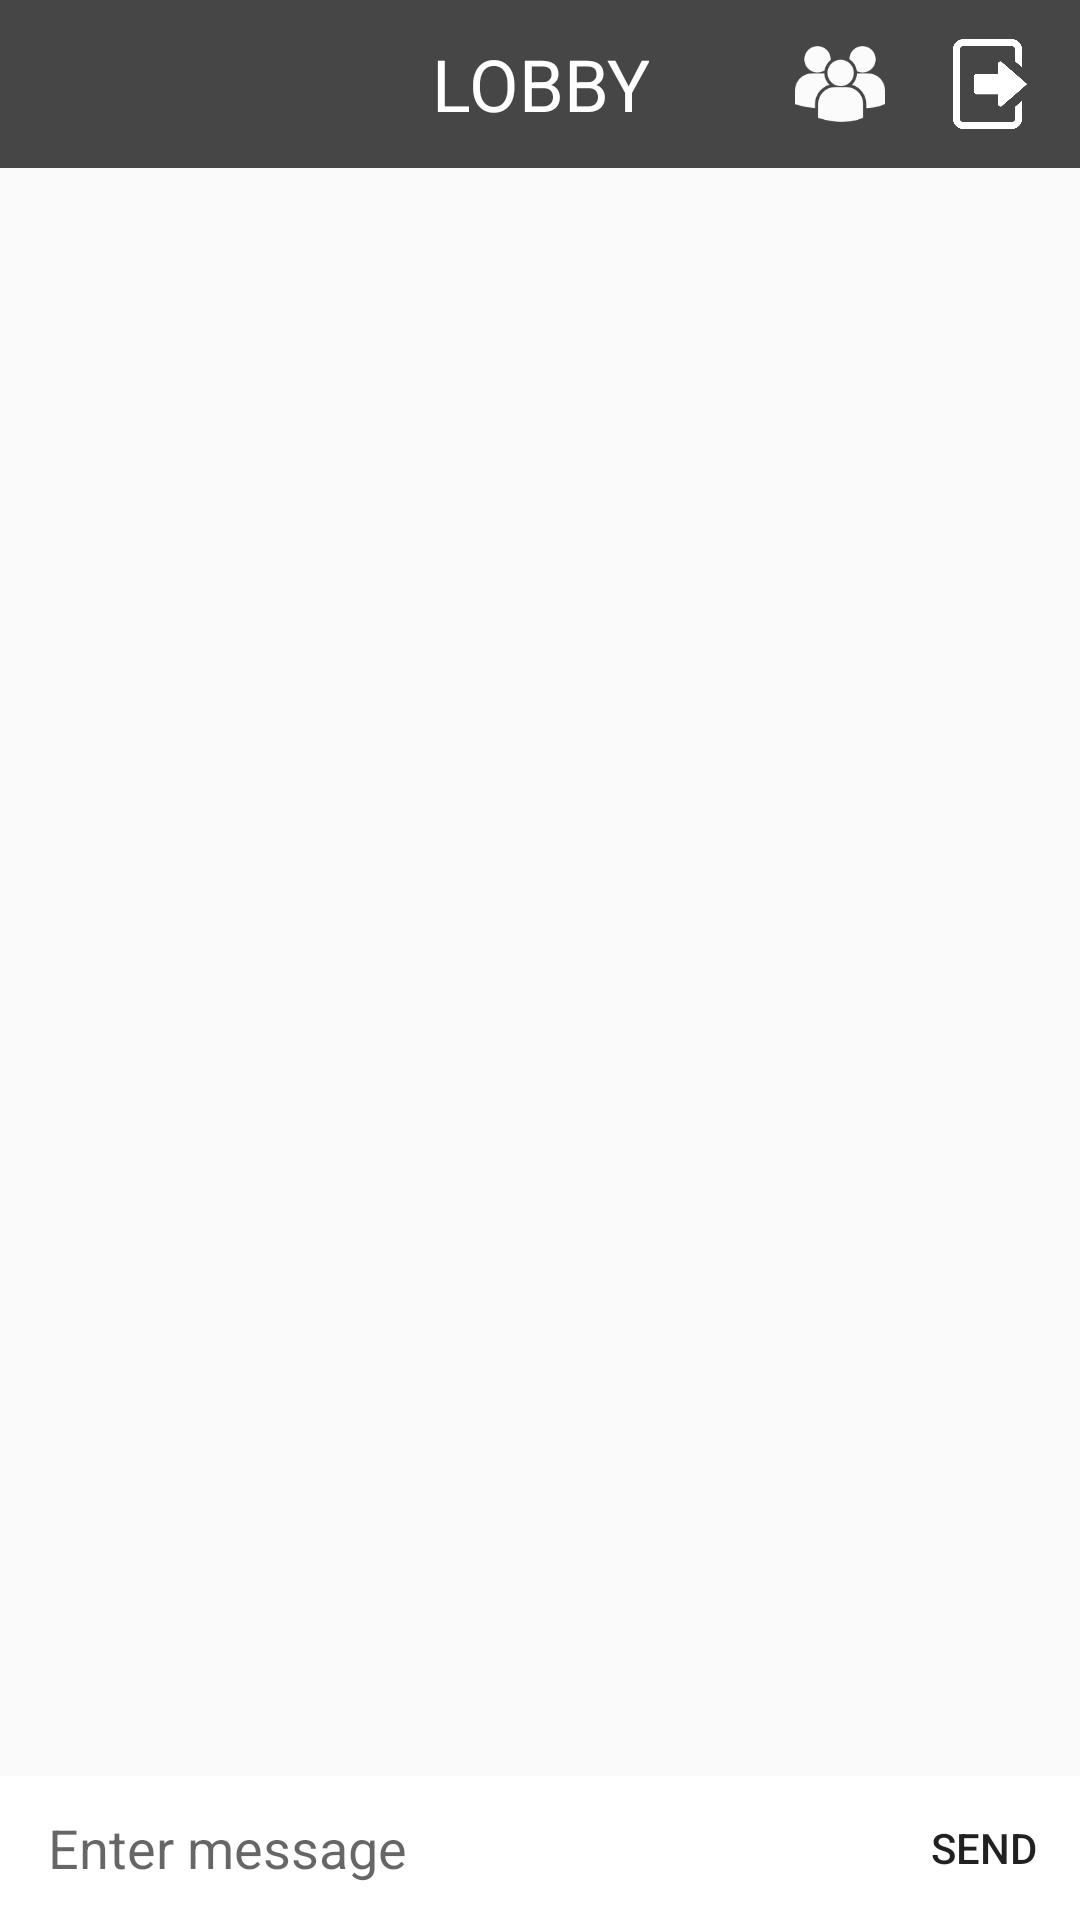

Android layout source for this screen:
<!-- AndroidManifest.xml: application theme AppTheme -->
<!-- res/layout/activity_lobby.xml -->
<?xml version="1.0" encoding="utf-8"?>
<android.support.v4.widget.DrawerLayout xmlns:android="http://schemas.android.com/apk/res/android"
    xmlns:app="http://schemas.android.com/apk/res-auto"
    xmlns:tools="http://schemas.android.com/tools"
    android:layout_width="match_parent"
    android:layout_height="match_parent"
    android:id="@+id/drawerLayout"
    tools:context="com.lonelygamer.dmc.Lobby">

    <RelativeLayout
        android:layout_width="match_parent"
        android:layout_height="match_parent">

        <include
            android:id="@+id/toolbar"
            layout="@layout/toolbar_chat"/>

        <ScrollView
            android:layout_width="match_parent"
            android:layout_height="wrap_content"
            android:layout_marginTop="56dp"
            android:layout_marginBottom="48dp"
            android:id="@+id/scrollView">
            <RelativeLayout xmlns:android="http://schemas.android.com/apk/res/android"
                android:id="@+id/layout2"
                android:layout_width="match_parent"
                android:layout_height="wrap_content">
                <LinearLayout
                    android:layout_width="match_parent"
                    android:layout_height="wrap_content"
                    android:orientation="vertical"
                    android:id="@+id/layout1">
                </LinearLayout>
            </RelativeLayout>
        </ScrollView>

        

        <LinearLayout
            android:id="@+id/messageBox"
            android:layout_width="match_parent"
            android:layout_height="wrap_content"
            android:orientation="horizontal"
            android:minHeight="48dp"
            android:background="#ffffff"
            android:layout_alignParentBottom="true">

            <EditText
                android:id="@+id/messageInput"
                android:hint="Enter message"
                android:background="@android:color/transparent"
                android:layout_gravity="center"
                android:layout_marginLeft="16dp"
                android:layout_marginRight="16dp"
                android:layout_width="0dp"
                android:layout_weight="1"
                android:layout_height="wrap_content"
                android:maxLines="6"/>

            <Button
                android:id="@+id/sendMessage"
                android:text="SEND"
                android:textSize="14dp"
                android:background="?attr/selectableItemBackground"
                android:clickable="true"
                android:layout_width="64dp"
                android:layout_height="48dp"
                android:gravity="center"
                android:layout_gravity="bottom" />
        </LinearLayout>

    </RelativeLayout>

    <FrameLayout
        android:layout_width="100dp"
        android:layout_height="100dp"
        android:background="@mipmap/darkener"
        android:visibility="invisible"
        android:id="@+id/gtagFrame">

        <TextView
            android:layout_width="wrap_content"
            android:layout_height="wrap_content"
            android:layout_gravity="center"
            android:layout_marginBottom="210dp"
            android:textColor="@android:color/white"
            android:textSize="25sp"
            android:text="User : Gamertag"/>

        <ListView
            android:layout_width="250dp"
            android:layout_height="350dp"
            android:background="@drawable/rounded_frame5"
            android:layout_gravity="center"
            android:id="@+id/gamertagList">

        </ListView>

    </FrameLayout>

    <FrameLayout
        xmlns:android="http://schemas.android.com/apk/res/android"
        android:orientation="vertical"
        android:layout_width="200dp"
        android:layout_height="200dp"
        android:id="@+id/root_view">

    </FrameLayout>

    <FrameLayout
        android:layout_width="300dp"
        android:layout_height="match_parent"
        android:layout_gravity="left"
        android:background="#444">

        <com.mindorks.placeholderview.PlaceHolderView
            android:id="@+id/drawerView"
            android:layout_width="match_parent"
            android:layout_height="match_parent"
            android:scrollbars="vertical" />
    </FrameLayout>

</android.support.v4.widget.DrawerLayout>
<!-- res/layout/toolbar_chat.xml (included above) -->
<?xml version="1.0" encoding="utf-8"?>
<android.support.v7.widget.Toolbar xmlns:android="http://schemas.android.com/apk/res/android"
    android:layout_width="match_parent"
    android:layout_height="?attr/actionBarSize"
    android:layout_marginTop="0dp"
    android:id="@+id/chatToolbar"
    android:background="#464646">

    <TextView
        android:layout_width="wrap_content"
        android:layout_height="wrap_content"
        android:layout_gravity="center"
        android:fontFamily="sans-serif"
        android:gravity="center|center"
        android:text="@string/chat"
        android:textColor="@android:color/white"
        android:textSize="24sp" />

    <Button
        android:id="@+id/leaveLobby"
        android:layout_width="30dp"
        android:layout_height="30dp"
        android:layout_gravity="right"
        android:layout_marginRight="15dp"
        android:background="@mipmap/leavelobby"
        android:gravity="right|center" />

    <Button
        android:id="@+id/displayUsers"
        android:layout_width="30dp"
        android:layout_height="30dp"
        android:layout_gravity="right"
        android:layout_marginRight="20dp"
        android:background="@mipmap/groupusers"
        android:gravity="right|center" />

</android.support.v7.widget.Toolbar>
<!-- resources referenced by this layout -->
<resources>
  <!-- drawable rounded_frame5 (drawable) -->
  <?xml version="1.0" encoding="utf-8"?>
  <shape xmlns:android="http://schemas.android.com/apk/res/android"
      android:shape="rectangle">
      <corners android:radius="10dp"/>
      <solid android:color="@android:color/white" />
  
      <stroke
          android:width="0dp"
          android:color="@android:color/white" />
  </shape>
  <!-- mipmap darkener: png bitmap (mipmap-xxhdpi, 60767 bytes) -->
  <!-- mipmap groupusers: png bitmap (mipmap-xxhdpi, 3195 bytes) -->
  <!-- mipmap leavelobby: png bitmap (mipmap-xxhdpi, 12020 bytes) -->
  <string name="chat">LOBBY</string>
  <style name="AppTheme" parent="Theme.AppCompat.Light.NoActionBar">
          <item name="colorPrimary">@color/colorPrimary</item>
          <item name="colorPrimaryDark">@color/colorPrimaryDark</item>
          <item name="colorAccent">@color/colorAccent</item>
          <item name="android:windowContentOverlay">@null</item>
          <item name="windowActionBar">false</item>
          <item name="windowNoTitle">true</item>
          <item name="drawerArrowStyle">@style/MaterialDrawer.DrawerArrowStyle</item>
      </style>
  <style name="MaterialDrawer.DrawerArrowStyle" parent="Widget.AppCompat.DrawerArrowToggle">
          <item name="spinBars">true</item>
          <item name="color">@android:color/white</item>
      </style>
  <!-- not gathered from this repository: default colours our renderer supplied (Android Studio template values) -->
  <color name="colorPrimary">#FF6200EE</color>
  <color name="colorPrimaryDark">#FF3700B3</color>
  <color name="colorAccent">#FF03DAC5</color>
</resources>
